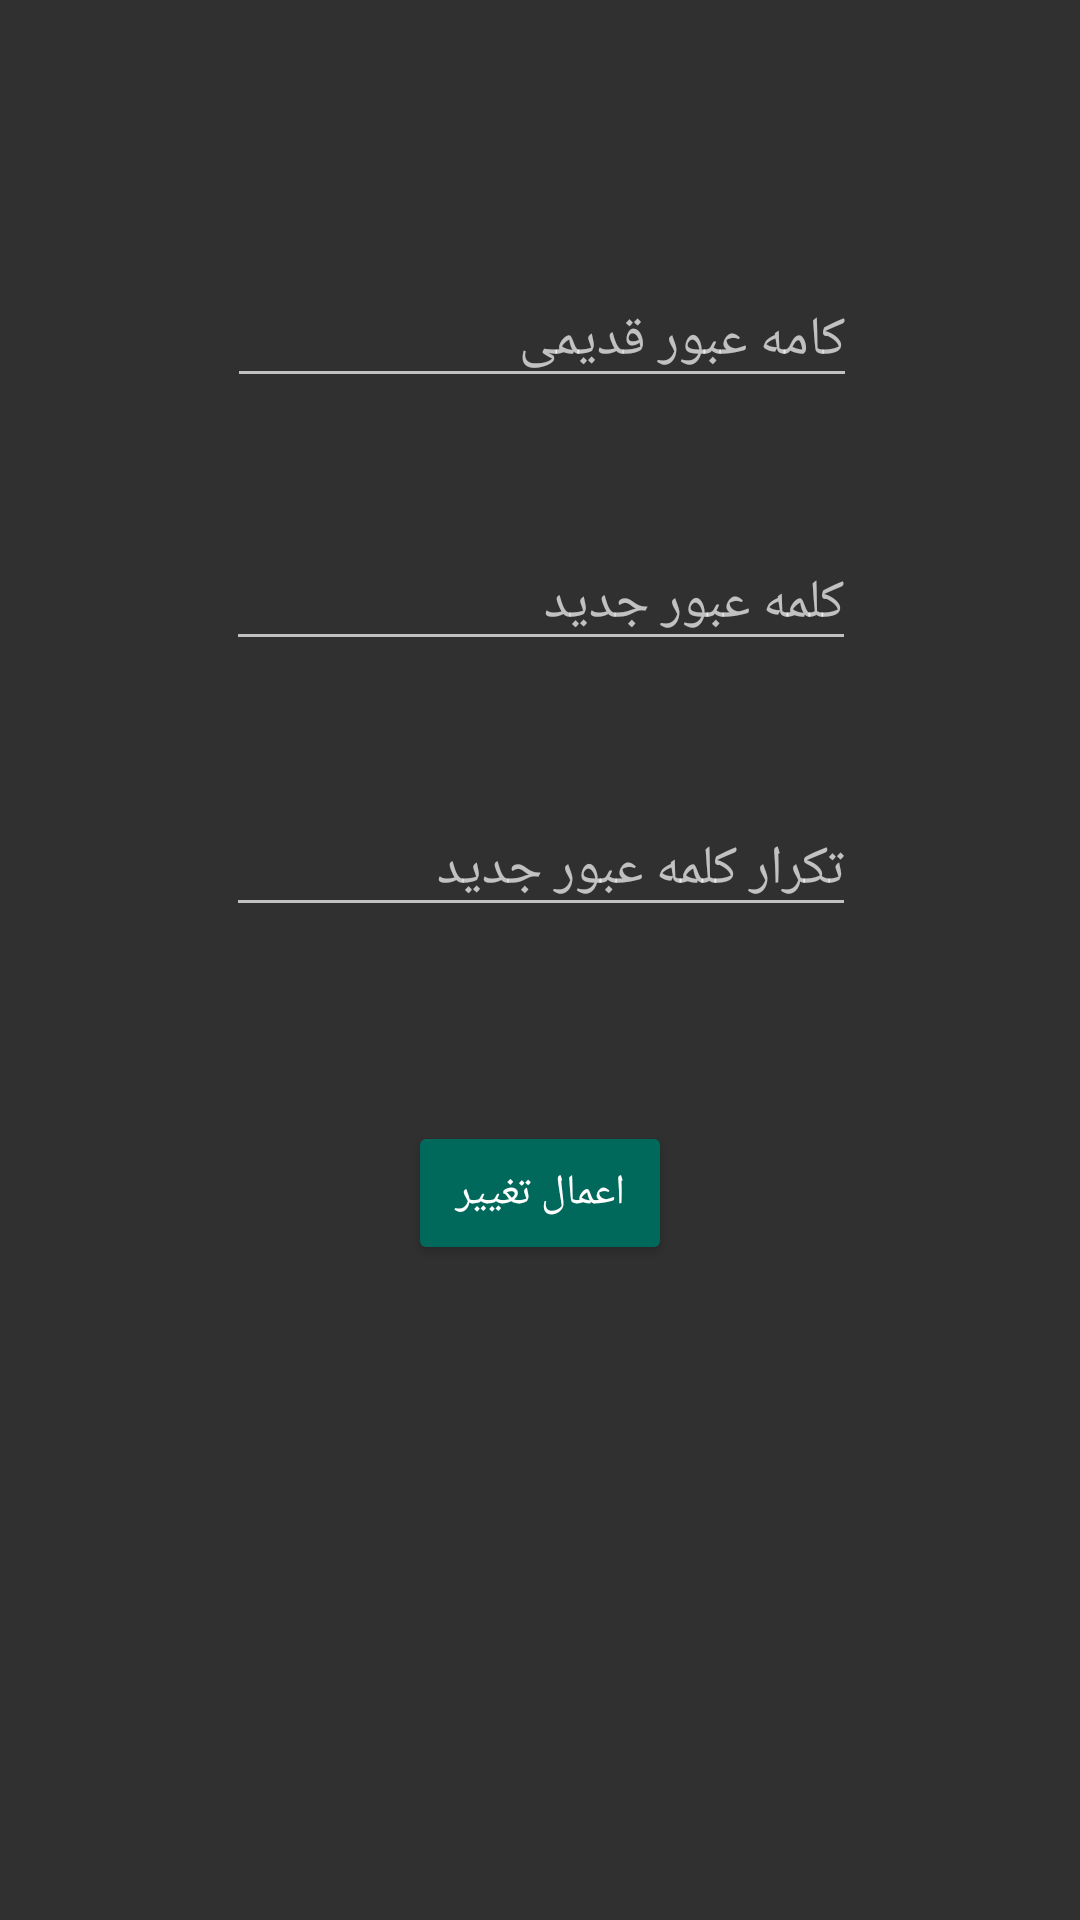

Produce the Android XML layout that renders to this screen, including the resource entries it uses.
<!-- AndroidManifest.xml: application theme MyMaterialTheme2 -->
<!-- res/layout/activity_change_password.xml -->
<?xml version="1.0" encoding="utf-8"?>
<android.support.constraint.ConstraintLayout xmlns:android="http://schemas.android.com/apk/res/android"
    xmlns:app="http://schemas.android.com/apk/res-auto"
    xmlns:tools="http://schemas.android.com/tools"
    android:layout_width="match_parent"
    android:layout_height="match_parent"
    tools:context="com.taan.hasani.moein.volley.com.taan.hasani.moein.guess_it.profile.change_password">

    <EditText
        android:id="@+id/old_password"
        android:layout_width="wrap_content"
        android:layout_height="wrap_content"
        android:layout_marginLeft="0dp"
        android:layout_marginRight="8dp"
        android:layout_marginTop="91dp"
        android:ems="10"
        android:hint="کامه عبور قدیمی"
        android:inputType="textMultiLine"
        app:layout_constraintHorizontal_bias="0.533"
        app:layout_constraintLeft_toLeftOf="parent"
        app:layout_constraintRight_toRightOf="parent"
        app:layout_constraintTop_toTopOf="parent" />

    <EditText
        android:id="@+id/new_password"
        android:layout_width="wrap_content"
        android:layout_height="wrap_content"
        android:layout_marginTop="46dp"
        android:ems="10"
        android:hint="کلمه عبور جدید"
        android:inputType="textMultiLine"
        app:layout_constraintHorizontal_bias="0.503"
        app:layout_constraintLeft_toLeftOf="parent"
        app:layout_constraintRight_toRightOf="parent"
        app:layout_constraintTop_toBottomOf="@+id/old_password" />

    <EditText
        android:id="@+id/repeat_password"
        android:layout_width="wrap_content"
        android:layout_height="wrap_content"
        android:layout_marginTop="47dp"
        android:ems="10"
        android:hint="تکرار کلمه عبور جدید "
        android:inputType="textMultiLine"
        app:layout_constraintHorizontal_bias="0.503"
        app:layout_constraintLeft_toLeftOf="parent"
        app:layout_constraintRight_toRightOf="parent"
        app:layout_constraintTop_toBottomOf="@+id/new_password" />

    <Button
        android:id="@+id/save_bt"
        style="@style/Widget.AppCompat.Button.Colored"
        android:layout_width="wrap_content"
        android:layout_height="wrap_content"
        android:layout_marginBottom="8dp"
        android:layout_marginTop="46dp"
        android:backgroundTint="#00695C"
        android:text="اعمال تغییر"
        android:textColor="@android:color/white"
        app:layout_constraintBottom_toBottomOf="parent"
        app:layout_constraintLeft_toLeftOf="parent"
        app:layout_constraintRight_toRightOf="parent"
        app:layout_constraintTop_toBottomOf="@+id/repeat_password"
        app:layout_constraintVertical_bias="0.081" />
</android.support.constraint.ConstraintLayout>
<!-- resources referenced by this layout -->
<resources>
  <style name="MyMaterialTheme2" parent="Theme.AppCompat">
  
      <item name="colorPrimary">@color/colorPrimary</item>
      <item name="colorPrimaryDark">@color/colorPrimaryDark</item>
      <item name="colorAccent">@color/colorAccent</item>
  </style>
  <color name="colorPrimary">#14e800</color>
  <color name="colorPrimaryDark">#13df00</color>
  <color name="colorAccent">#14e800</color>
</resources>
